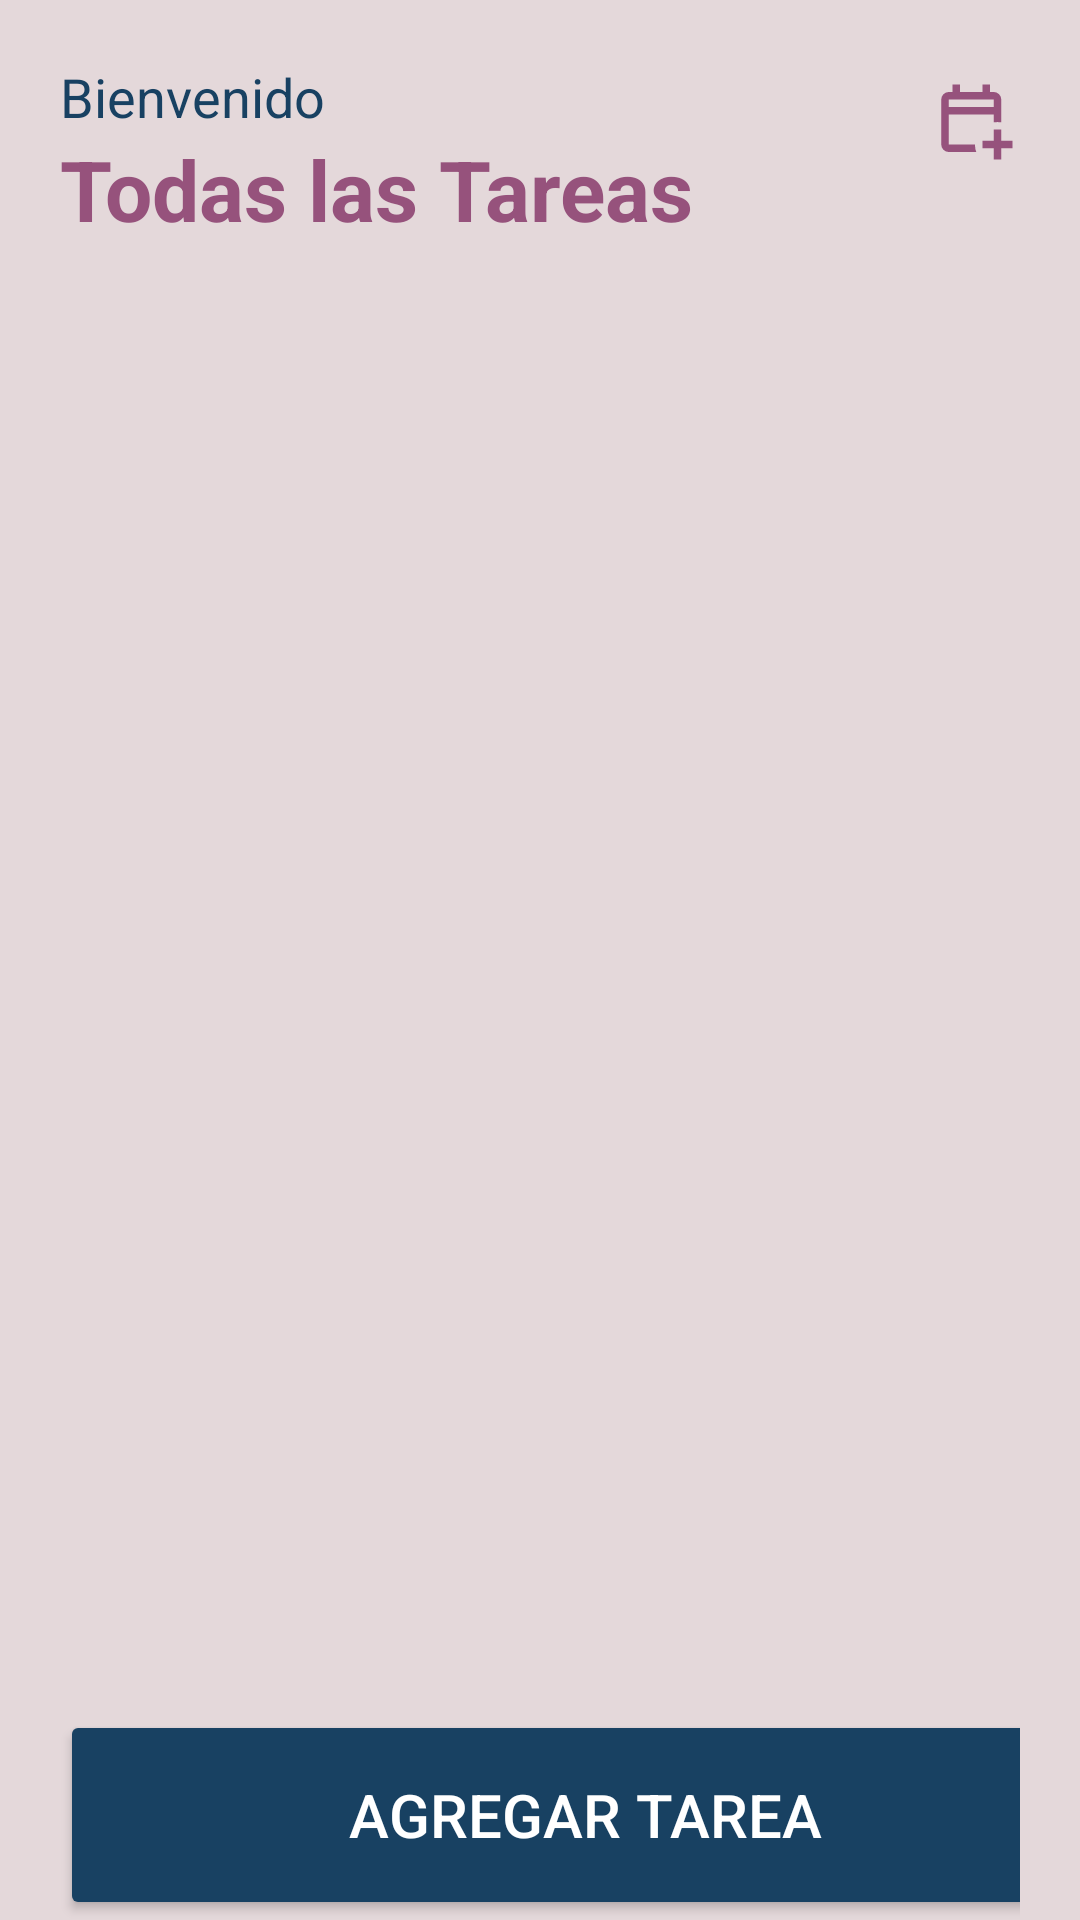

The Android layout XML behind this screen, and the referenced resources:
<!-- AndroidManifest.xml: application theme Theme.LAB5_20170404_IOT -->
<!-- res/layout/activity_main.xml -->
<?xml version="1.0" encoding="utf-8"?>
<LinearLayout

    xmlns:android="http://schemas.android.com/apk/res/android"
    xmlns:app="http://schemas.android.com/apk/res-auto"
    xmlns:tools="http://schemas.android.com/tools"
    android:id="@+id/main"
    android:layout_width="match_parent"
    android:layout_height="match_parent"
    android:orientation="vertical"
    android:paddingRight="20dp"
    android:paddingLeft="20dp"
    android:background="@color/background"
    tools:context=".MainActivity">

    <FrameLayout
        android:layout_width="match_parent"
        android:layout_height="wrap_content">

        <LinearLayout
            android:layout_width="match_parent"
            android:layout_height="wrap_content"
            android:orientation="vertical">

            <TextView
                android:layout_width="wrap_content"
                android:layout_height="wrap_content"
                android:text="Bienvenido"
                android:layout_marginTop="20dp"
                android:textColor="@color/secondary"
                android:textSize="18sp"/>

            <TextView
                android:layout_width="wrap_content"
                android:layout_height="wrap_content"
                android:text="Todas las Tareas"
                fontPath="fonts/nunito_extra_bold.ttf"
                android:textStyle="bold"
                android:textColor="@color/color_principal"
                android:textSize="28sp"
                tools:ignore="MissingPrefix" />

        </LinearLayout>

        <ImageView
            android:layout_width="30dp"
            android:layout_height="30dp"
            android:layout_gravity="right|center"
            android:background="@drawable/calendar_add_on_24dp_fill0_wght400_grad0_opsz24"
            android:id="@+id/calendar"/>

    </FrameLayout>

    <LinearLayout
        android:layout_width="match_parent"
        android:layout_height="match_parent"
        android:layout_marginTop="20dp"
        android:orientation="vertical">

        <FrameLayout
            android:layout_width="match_parent"
            android:layout_height="match_parent"
            android:layout_weight="1">

            <ImageView
                android:layout_width="300dp"
                android:layout_height="300dp"
                android:id="@+id/noDataImage"
                android:layout_gravity="center"/>

            <androidx.recyclerview.widget.RecyclerView
                android:layout_width="match_parent"
                android:layout_height="match_parent"
                android:id="@+id/taskRecycler"/>

        </FrameLayout>

        <Button
            android:layout_width="350dp"
            android:layout_height="70dp"
            android:text="Agregar Tarea"
            android:id="@+id/addTask"
            android:textColor="@color/white"
            android:textSize="20sp"
            app:cornerRadius = "30dp"
            android:layout_marginTop="20dp"

            android:padding="10dp"
            android:backgroundTint="@color/secondary"/>

    </LinearLayout>


</LinearLayout>
<!-- resources referenced by this layout -->
<resources>
  <color name="background">#E4D8DA</color>
  <color name="color_principal">#96527C</color>
  <color name="secondary">#184162</color>
  <color name="white">#FFFFFFFF</color>
  <!-- drawable calendar_add_on_24dp_fill0_wght400_grad0_opsz24 (drawable) -->
  <vector xmlns:android="http://schemas.android.com/apk/res/android"
      android:width="24dp"
      android:height="24dp"
      android:viewportWidth="960"
      android:viewportHeight="960">
    <path
        android:pathData="M680,880v-120L560,760v-80h120v-120h80v120h120v80L760,760v120h-80ZM200,800q-33,0 -56.5,-23.5T120,720v-480q0,-33 23.5,-56.5T200,160h40v-80h80v80h240v-80h80v80h40q33,0 56.5,23.5T760,240v244q-20,-3 -40,-3t-40,3v-84L200,400v320h280q0,20 3,40t11,40L200,800ZM200,320h480v-80L200,240v80ZM200,320v-80,80Z"
        android:fillColor="@color/color_principal"/>
  </vector>
  <style name="Theme.LAB5_20170404_IOT" parent="Base.Theme.LAB5_20170404_IOT" />
  <style name="Base.Theme.LAB5_20170404_IOT" parent="Theme.Material3.DayNight.NoActionBar">
          
          
      </style>
</resources>
